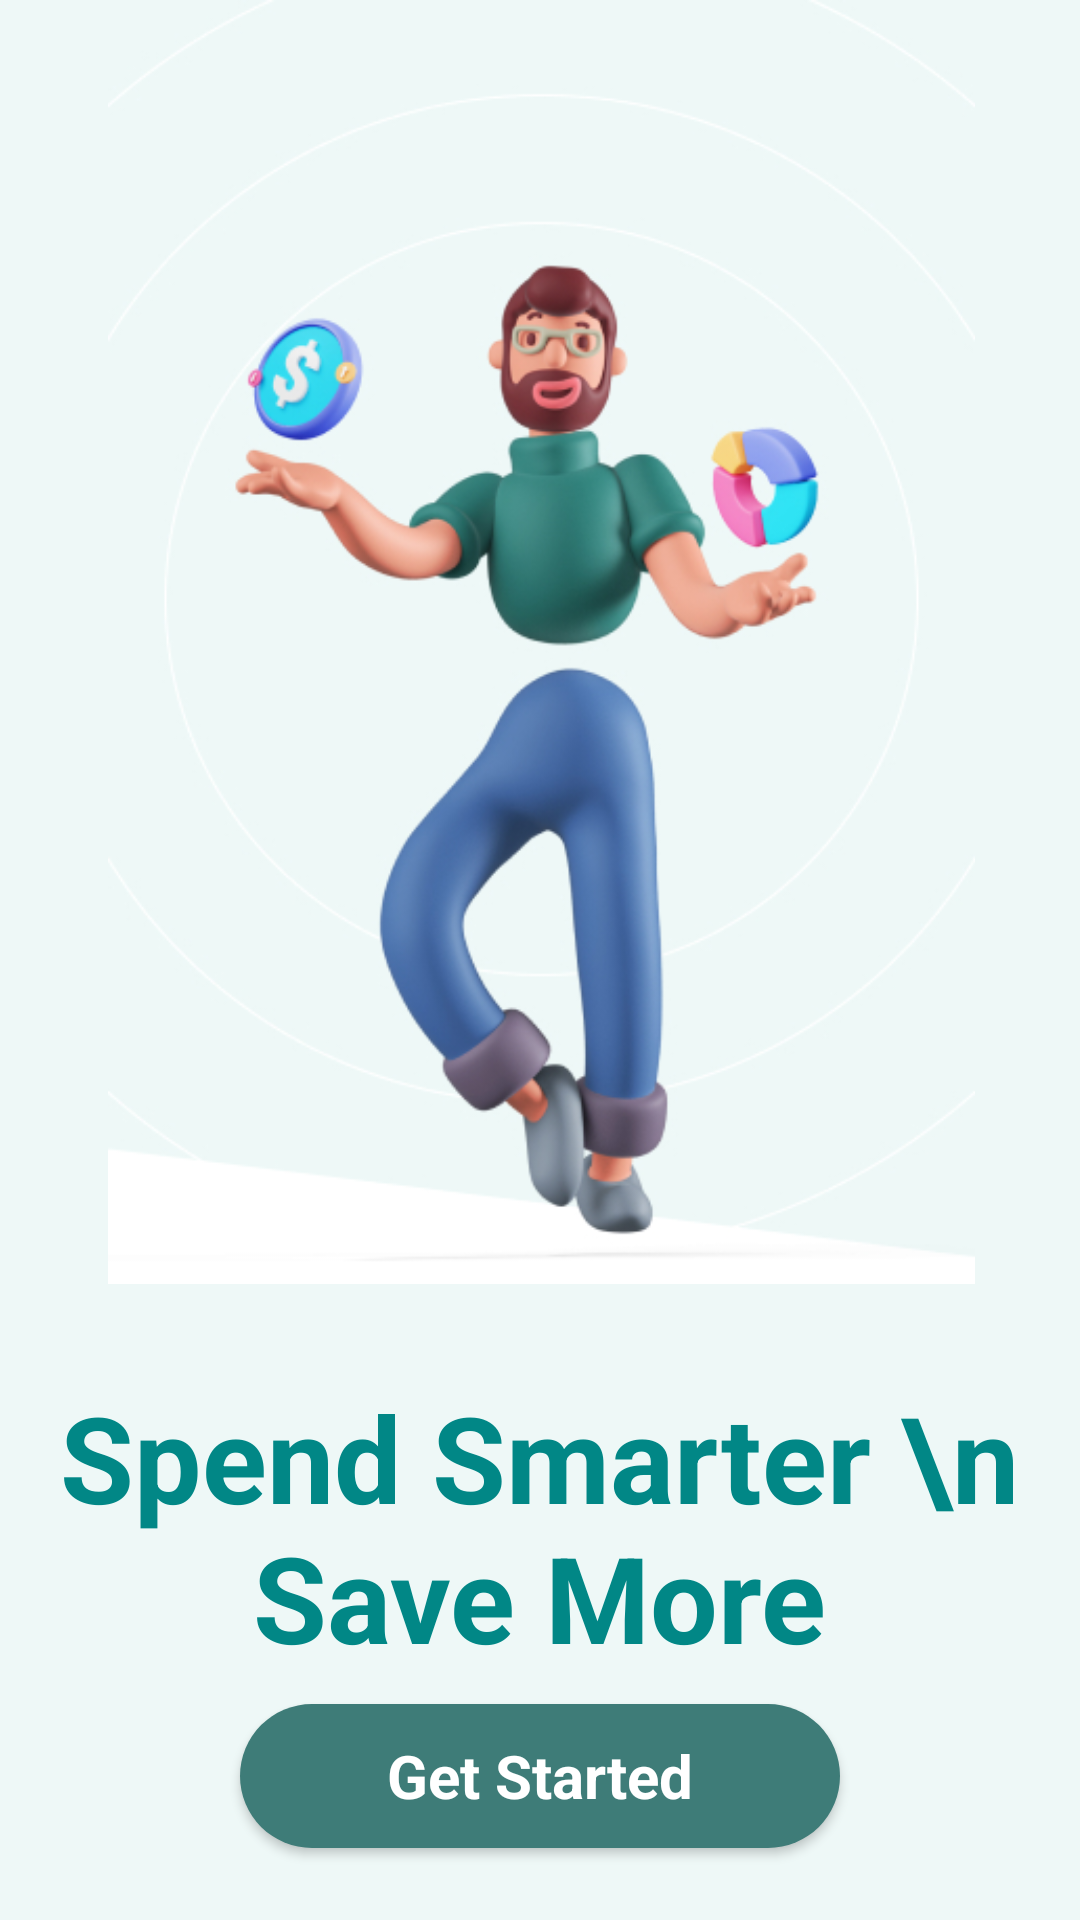

The Android layout XML behind this screen, and the referenced resources:
<!-- AndroidManifest.xml: application theme Theme.Nooice -->
<!-- res/layout/activity_welcome.xml -->
<?xml version="1.0" encoding="utf-8"?>
<androidx.constraintlayout.widget.ConstraintLayout
    xmlns:android="http://schemas.android.com/apk/res/android"
    xmlns:app="http://schemas.android.com/apk/res-auto"
    xmlns:tools="http://schemas.android.com/tools"
    android:layout_width="match_parent"
    android:background="@color/white"
    android:layout_height="match_parent"
    android:backgroundTint="#eef8f7"
    tools:context=".WelcomeActivity">


    <ImageView
        android:id="@+id/imageView"
        android:layout_width="495dp"
        android:layout_height="428dp"
        android:layout_marginBottom="76dp"
        android:src="@drawable/welcome"
        app:layout_constraintBottom_toTopOf="@+id/textView"
        app:layout_constraintEnd_toEndOf="parent"
        app:layout_constraintStart_toStartOf="parent"
        app:layout_constraintTop_toTopOf="parent" />

    <TextView
        android:id="@+id/textView"
        android:layout_width="365dp"
        android:layout_height="122dp"
        android:layout_marginStart="102dp"
        android:layout_marginTop="20dp"
        android:layout_marginEnd="103dp"
        android:gravity="center"
        android:text="Spend Smarter \n Save More"
        android:textColor="#018786"
        android:textSize="40sp"
        android:textStyle="bold"
        app:layout_constraintEnd_toEndOf="parent"
        app:layout_constraintStart_toStartOf="parent"
        app:layout_constraintTop_toBottomOf="@+id/imageView" />

    <LinearLayout
        android:layout_width="match_parent"
        android:layout_height="wrap_content"
        android:layout_marginTop="10dp"
        android:orientation="vertical"
        android:gravity="center"
        app:layout_constraintBottom_toBottomOf="parent"
        app:layout_constraintEnd_toEndOf="parent"
        app:layout_constraintHorizontal_bias="0.0"
        app:layout_constraintStart_toStartOf="parent"
        app:layout_constraintTop_toBottomOf="@+id/textView"
        app:layout_constraintVertical_bias="0.303">

        <Button
            android:id="@+id/signup_btn"
            style="@android:style/Widget.Button"
            android:layout_width="200dp"
            android:layout_height="wrap_content"
            android:layout_marginStart="32dp"
            android:layout_marginTop="8dp"
            android:layout_marginEnd="32dp"
            android:layout_marginBottom="8dp"
            android:background="@drawable/round_btn"
            android:backgroundTint="#3E7C78"
            android:text="Get Started"
            android:textColor="#fff"
            android:textSize="20sp"
            android:textStyle="bold"/>

        <TextView
            android:id="@+id/login_txt"
            android:layout_width="wrap_content"
            android:layout_height="wrap_content"
            android:textSize="16sp"
            android:layout_margin="20dp"
            android:textColor="@color/black"
            android:text="Already Have Account? Log in"/>

    </LinearLayout>

</androidx.constraintlayout.widget.ConstraintLayout>
<!-- resources referenced by this layout -->
<resources>
  <!-- drawable round_btn (drawable) -->
  <?xml version="1.0" encoding="utf-8"?>
  <shape xmlns:android="http://schemas.android.com/apk/res/android">
  <solid  android:color="#ffffff"/>
      <corners
          android:topRightRadius="45dp"
          android:topLeftRadius="45dp"
          android:bottomLeftRadius="45dp"
          android:bottomRightRadius="45dp"
          />
  </shape>
  <!-- drawable welcome: jpg bitmap (drawable, 93404 bytes) -->
  <style name="Theme.Nooice" parent="Theme.MaterialComponents.DayNight.NoActionBar">
  
        
  
          
          <item name="colorPrimary">@color/teal_700</item>
          <item name="colorPrimaryVariant">@color/purple_700</item>
          <item name="colorOnPrimary">@color/white</item>
          
          <item name="colorSecondary">@color/teal_200</item>
          <item name="colorSecondaryVariant">@color/teal_700</item>
          <item name="colorOnSecondary">@color/black</item>
          
          <item name="android:statusBarColor" tools:targetApi="21">?attr/colorPrimaryVariant</item>
          
  
      </style>
  <!-- not gathered from this repository: default colours our renderer supplied (Android Studio template values) -->
  <color name="purple_700">#FF3700B3</color>
  <color name="teal_200">#FF03DAC5</color>
  <color name="teal_700">#FF018786</color>
  <color name="black">#FF000000</color>
  <color name="white">#FFFFFFFF</color>
</resources>
